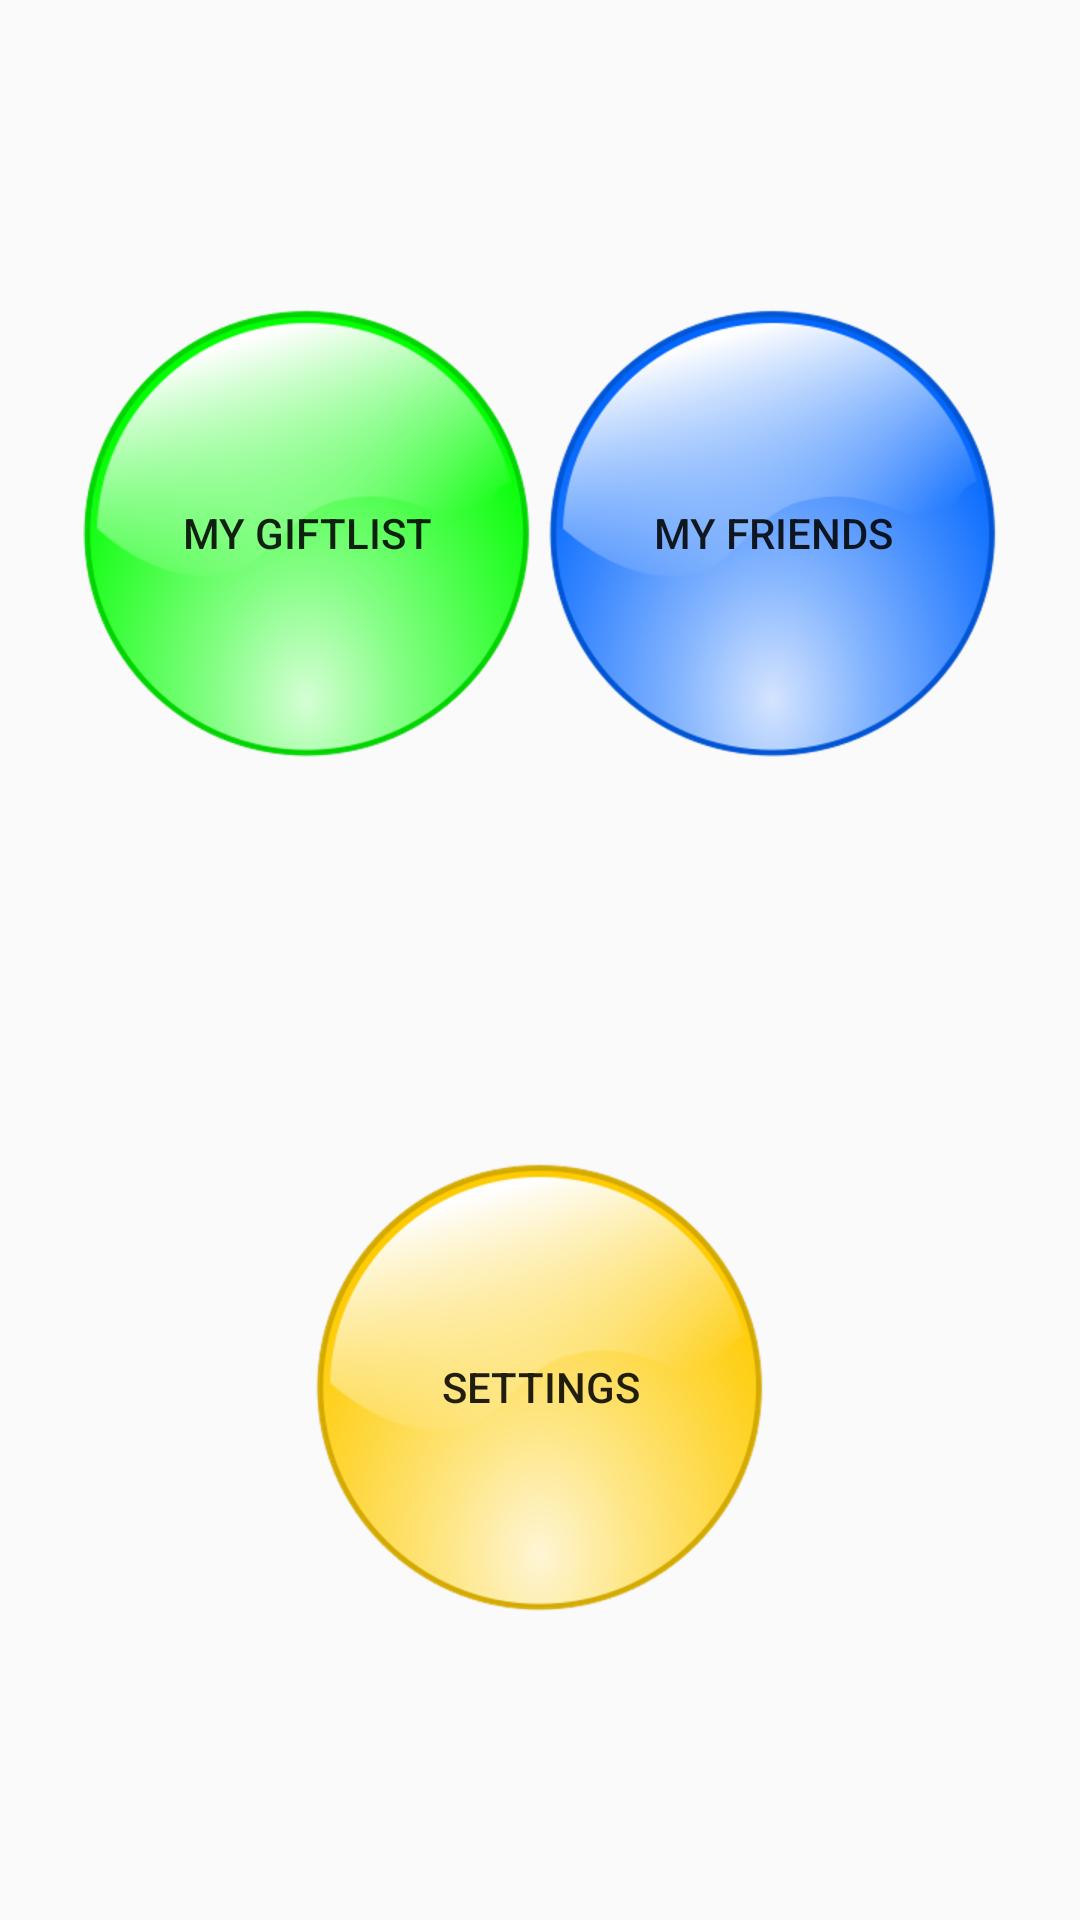

This screen was rendered from an Android layout file. Write that file and the resources it references.
<!-- AndroidManifest.xml: application theme AppTheme -->
<!-- res/layout/activity_main_menu.xml -->
<?xml version="1.0" encoding="utf-8"?>
<android.support.constraint.ConstraintLayout
    xmlns:android="http://schemas.android.com/apk/res/android"
    xmlns:tools="http://schemas.android.com/tools"
    xmlns:app="http://schemas.android.com/apk/res-auto"
    android:layout_width="match_parent"
    android:layout_height="match_parent"
    tools:context="appteam.app.MainMenuActivity">

    <Button
        android:id="@+id/settings_button"
        android:layout_width="wrap_content"
        android:layout_height="wrap_content"
        android:layout_marginBottom="8dp"
        android:layout_marginLeft="8dp"
        android:layout_marginRight="8dp"
        android:layout_marginTop="8dp"
        android:background="@drawable/button_icon_yellow"
        android:text="@string/settings_button_string"
        android:onClick="OpenActivity"
        app:layout_constraintBottom_toBottomOf="parent"
        app:layout_constraintLeft_toLeftOf="parent"
        app:layout_constraintRight_toRightOf="parent"
        app:layout_constraintTop_toTopOf="parent"
        app:layout_constraintVertical_bias="0.8" />

    <Button
        android:id="@+id/myfriends_button"
        android:layout_width="wrap_content"
        android:layout_height="wrap_content"
        android:layout_marginBottom="8dp"
        android:layout_marginLeft="8dp"
        android:layout_marginRight="8dp"
        android:layout_marginTop="8dp"
        android:background="@drawable/button_icon_bluesky"
        android:text="@string/myfriends_button_string"
        android:onClick="OpenActivity"
        app:layout_constraintBottom_toBottomOf="parent"
        app:layout_constraintLeft_toLeftOf="parent"
        app:layout_constraintRight_toRightOf="parent"
        app:layout_constraintTop_toTopOf="parent"
        app:layout_constraintHorizontal_bias="0.9"
        app:layout_constraintVertical_bias="0.2" />

    <Button
        android:id="@+id/mygiftlist_button"
        android:layout_width="wrap_content"
        android:layout_height="wrap_content"
        android:layout_marginBottom="8dp"
        android:layout_marginLeft="8dp"
        android:layout_marginRight="8dp"
        android:layout_marginTop="8dp"
        android:background="@drawable/button_icon_green"
        android:text="@string/mygiftlist_button_string"
        android:onClick="OpenActivity"
        app:layout_constraintTop_toTopOf="parent"
        app:layout_constraintBottom_toBottomOf="parent"
        app:layout_constraintRight_toRightOf="parent"
        app:layout_constraintLeft_toLeftOf="parent"
        app:layout_constraintHorizontal_bias="0.1"
        app:layout_constraintVertical_bias="0.2" />
</android.support.constraint.ConstraintLayout>
<!-- resources referenced by this layout -->
<resources>
  <!-- drawable button_icon_bluesky: png bitmap (drawable-hdpi, 33594 bytes) -->
  <!-- drawable button_icon_green: png bitmap (drawable-hdpi, 25429 bytes) -->
  <!-- drawable button_icon_yellow: png bitmap (drawable-hdpi, 31194 bytes) -->
  <string name="myfriends_button_string">My friends</string>
  <string name="mygiftlist_button_string">My giftlist</string>
  <string name="settings_button_string">Settings</string>
  <style name="AppTheme" parent="Theme.AppCompat.Light.DarkActionBar">
          
          <item name="colorPrimary">@color/colorPrimary</item>
          <item name="colorPrimaryDark">@color/colorPrimaryDark</item>
          <item name="colorAccent">@color/colorAccent</item>
      </style>
  <color name="colorPrimary">#3F51B5</color>
  <color name="colorPrimaryDark">#303F9F</color>
  <color name="colorAccent">#FF4081</color>
</resources>
